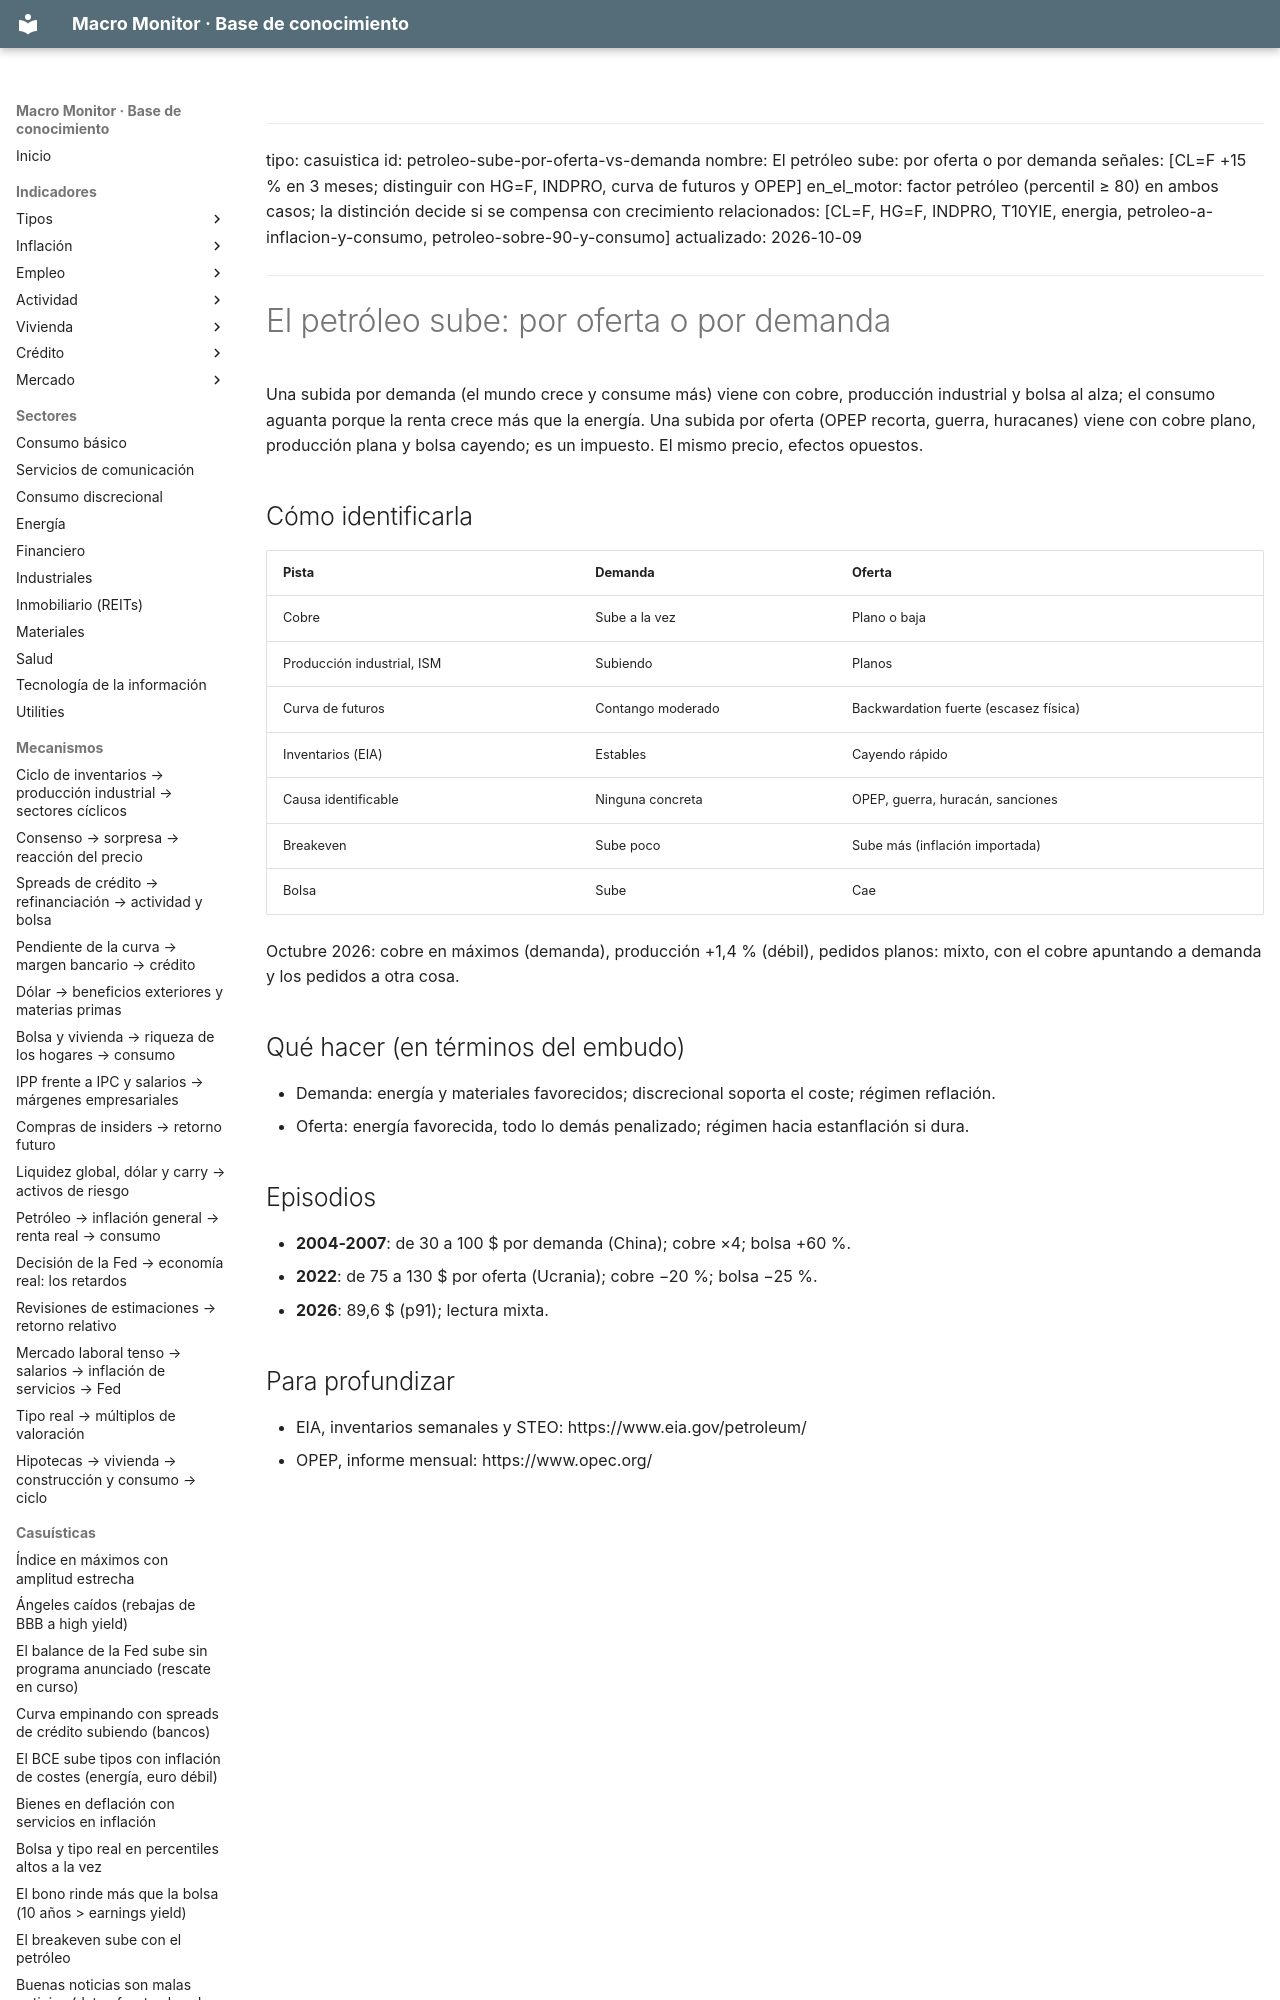

repository: jmm-mlg/Macro-daily · page: casuisticas/petroleo-sube-por-oferta-vs-demanda/index.html · generator: mkdocs

---
tipo: casuistica
id: petroleo-sube-por-oferta-vs-demanda
nombre: El petróleo sube: por oferta o por demanda
señales: [CL=F +15 % en 3 meses; distinguir con HG=F, INDPRO, curva de futuros y OPEP]
en_el_motor: factor petróleo (percentil ≥ 80) en ambos casos; la distinción decide si se compensa con crecimiento
relacionados: [CL=F, HG=F, INDPRO, T10YIE, energia, petroleo-a-inflacion-y-consumo, petroleo-sobre-90-y-consumo]
actualizado: 2026-10-09
---
